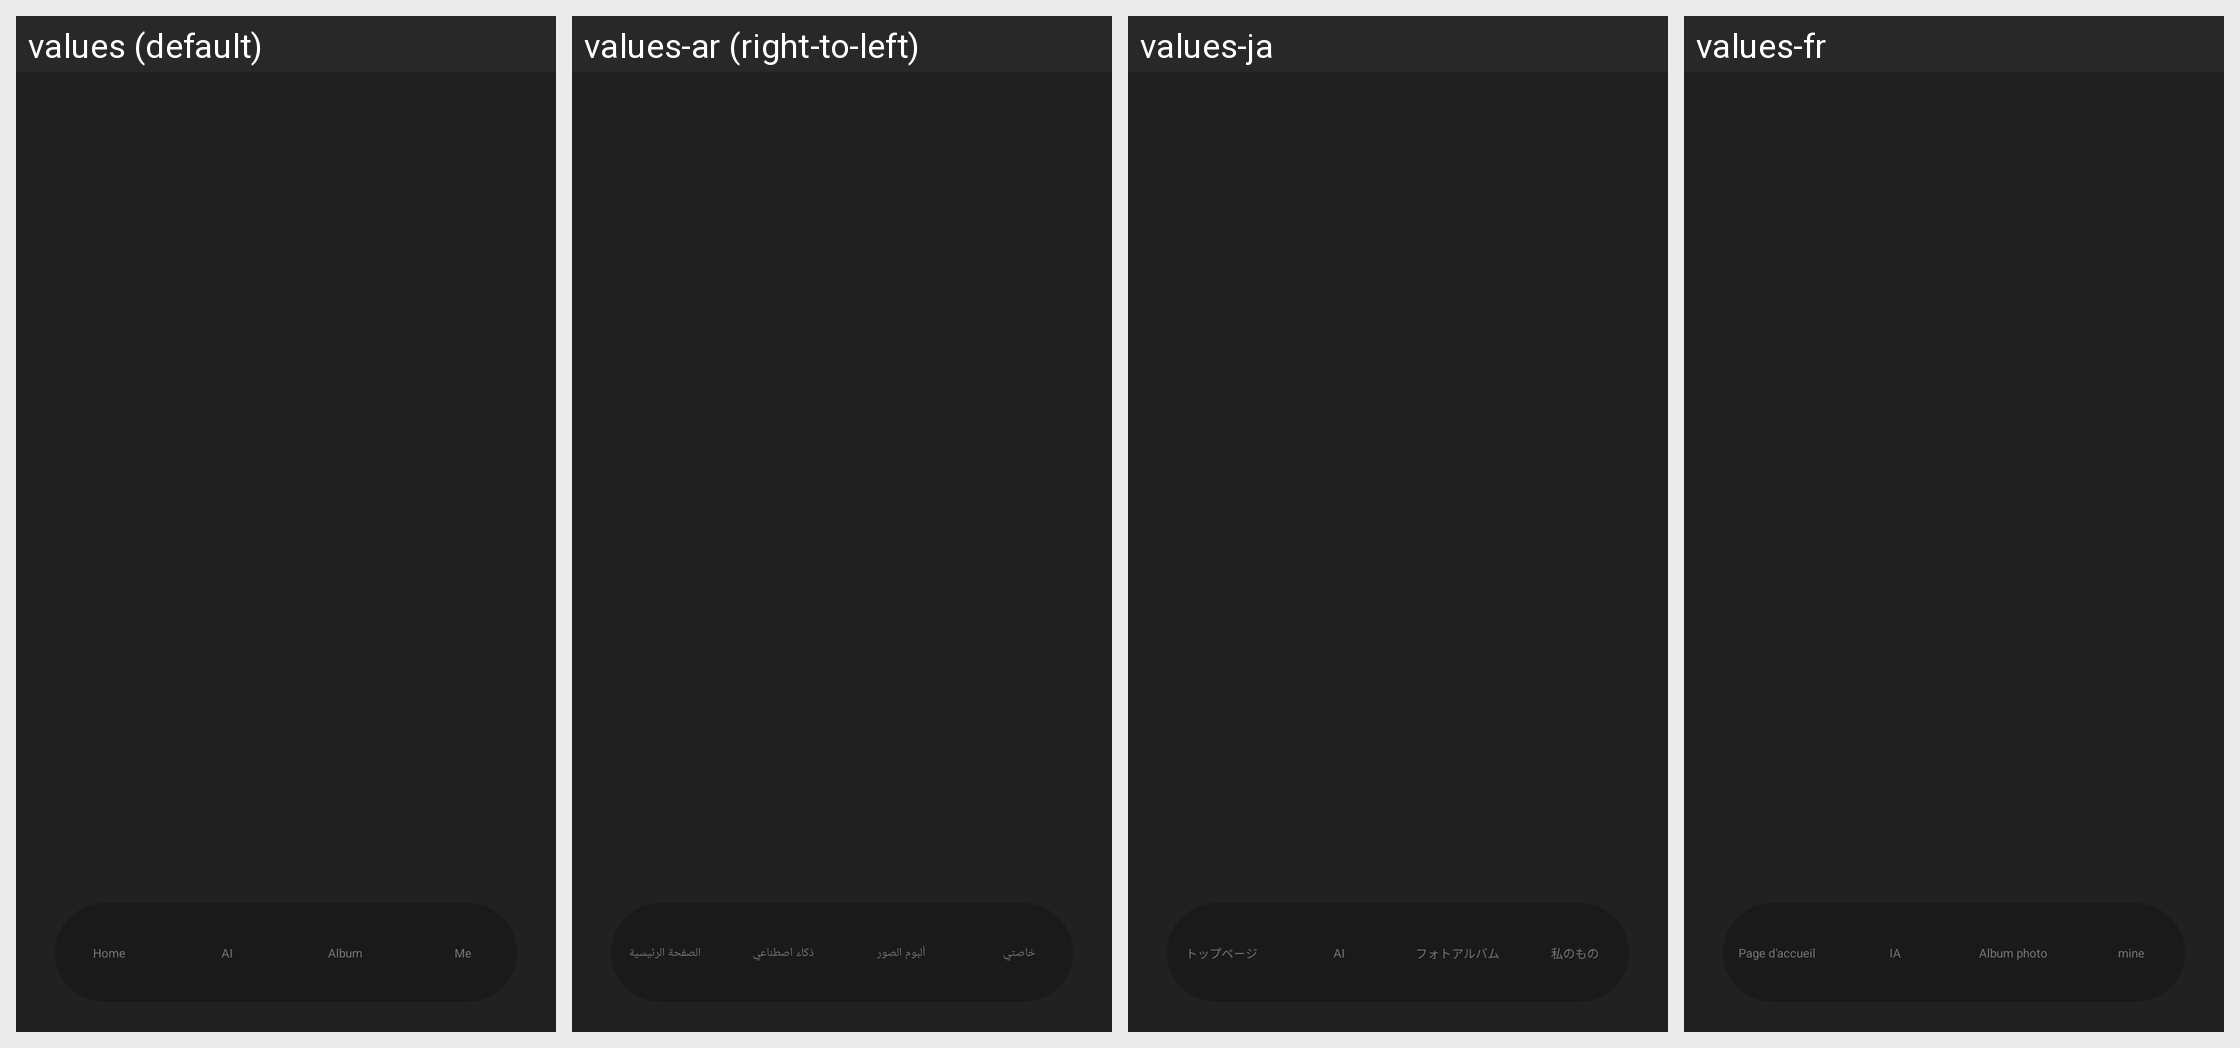

Here is an Android app screen in its default locale and in the app's own translations. Write out the translated-string differences for the strings that appear on this screen.
Android screen res/layout/activity_main.xml rendered under 4 locales, left to right: values (default), values-ar (right-to-left), values-ja, values-fr. Device: Nexus 5 (rendered at 1080×1920; each locale shown at half size, 540×960, under a caption strip naming it); theme Theme.GlassStudio.
Other locales in the repository, not shown: values-de, values-es, values-hi-rIN, values-in-rID, values-it-rIT, values-ko-rKR, values-pt, values-pt-rBR, values-ru-rRU, values-th-rTH, values-tr-rTR, values-vi-rVN, values-zh-rCN, values-zh-rHK, values-zh-rTW.
Strings drawn on this screen, with the default value and each locale's value (text and hints the layout hard-codes, and strings that could not be matched under every locale, appear in the picture but are not listed):

h_glass_120
  values: Home
  values-ar: الصفحة الرئيسية
  values-ja: トップページ
  values-fr: Page d'accueil

h_glass_121
  values: AI
  values-ar: ذكاء اصطناعي
  values-ja: AI
  values-fr: IA

h_glass_122
  values: Album
  values-ar: ألبوم الصور
  values-ja: フォトアルバム
  values-fr: Album photo

h_glass_123
  values: Me
  values-ar: خاصتي
  values-ja: 私のもの
  values-fr: mine
